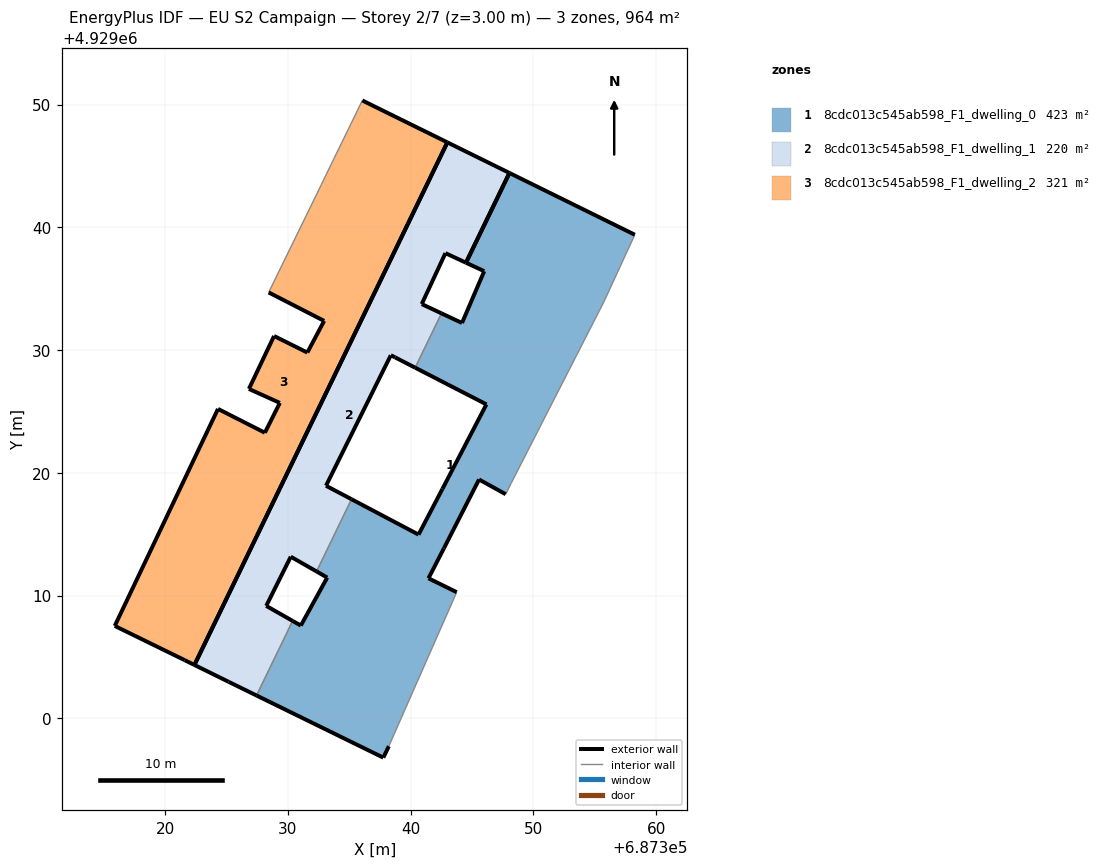
=== STOREY PLAN SPEC (per zone: floor XY polygon, exterior-wall plan segments, windows/doors) ===
zone 1: 8cdc013c545ab598_F1_dwelling_0  (422.6 m²)
  floor: (687343.75, 4929010.27) (687341.45, 4929011.40) (687342.70, 4929013.83) (687345.57, 4929019.45) (687347.74, 4929018.25) (687348.19, 4929019.15) (687355.73, 4929033.90) (687358.26, 4929039.39) (687348.05, 4929044.42) (687344.51, 4929037.11) (687345.99, 4929036.42) (687344.18, 4929032.20) (687342.51, 4929032.99) (687340.37, 4929028.56) (687346.17, 4929025.57) (687342.59, 4929018.69) (687340.64, 4929014.96) (687335.18, 4929017.84) (687332.33, 4929011.96) (687333.20, 4929011.46) (687331.05, 4929007.55) (687330.38, 4929007.93) (687327.44, 4929001.86) (687337.77, 4928996.79) (687338.22, 4928997.72)
  exterior wall: (687341.45, 4929011.40) – (687343.75, 4929010.27)  [2.6 m]
  exterior wall: (687338.22, 4928997.72) – (687337.77, 4928996.79)  [1.0 m]
  exterior wall: (687337.77, 4928996.79) – (687327.44, 4929001.86)  [11.5 m]
  exterior wall: (687330.39, 4929007.93) – (687331.05, 4929007.55)  [0.8 m]
  exterior wall: (687331.05, 4929007.55) – (687333.20, 4929011.46)  [4.5 m]
  exterior wall: (687333.20, 4929011.46) – (687332.33, 4929011.96)  [1.0 m]
  exterior wall: (687335.18, 4929017.84) – (687340.64, 4929014.96)  [6.2 m]
  exterior wall: (687340.64, 4929014.96) – (687342.59, 4929018.69)  [4.2 m]
  exterior wall: (687342.59, 4929018.69) – (687346.17, 4929025.57)  [7.8 m]
  exterior wall: (687346.17, 4929025.57) – (687340.37, 4929028.56)  [6.5 m]
  exterior wall: (687342.51, 4929032.99) – (687344.18, 4929032.20)  [1.8 m]
  exterior wall: (687344.18, 4929032.20) – (687345.99, 4929036.42)  [4.6 m]
  exterior wall: (687345.99, 4929036.42) – (687344.51, 4929037.11)  [1.6 m]
  exterior wall: (687348.05, 4929044.42) – (687358.26, 4929039.39)  [11.4 m]
  exterior wall: (687347.74, 4929018.25) – (687345.57, 4929019.45)  [2.5 m]
  exterior wall: (687345.57, 4929019.45) – (687342.70, 4929013.83)  [6.3 m]
  exterior wall: (687342.70, 4929013.83) – (687341.45, 4929011.40)  [2.7 m]
  exterior wall: (687344.51, 4929037.11) – (687348.05, 4929044.42)  [8.1 m]
  interior walls: 7
zone 2: 8cdc013c545ab598_F1_dwelling_1  (220.2 m²)
  floor: (687330.38, 4929007.93) (687328.23, 4929009.15) (687330.23, 4929013.16) (687332.33, 4929011.96) (687335.18, 4929017.84) (687333.10, 4929018.94) (687338.38, 4929029.57) (687338.73, 4929029.40) (687340.37, 4929028.56) (687342.51, 4929032.99) (687340.90, 4929033.74) (687342.83, 4929037.89) (687344.51, 4929037.11) (687348.05, 4929044.42) (687342.99, 4929046.92) (687322.38, 4929004.34) (687325.16, 4929002.97) (687327.44, 4929001.86)
  exterior wall: (687342.99, 4929046.92) – (687348.05, 4929044.42)  [5.6 m]
  exterior wall: (687344.51, 4929037.11) – (687342.83, 4929037.89)  [1.8 m]
  exterior wall: (687342.83, 4929037.89) – (687340.90, 4929033.74)  [4.6 m]
  exterior wall: (687340.90, 4929033.74) – (687342.51, 4929032.99)  [1.8 m]
  exterior wall: (687340.37, 4929028.56) – (687338.73, 4929029.40)  [1.8 m]
  exterior wall: (687338.73, 4929029.40) – (687338.38, 4929029.57)  [0.4 m]
  exterior wall: (687338.38, 4929029.57) – (687333.10, 4929018.94)  [11.9 m]
  exterior wall: (687333.10, 4929018.94) – (687335.18, 4929017.84)  [2.4 m]
  exterior wall: (687332.33, 4929011.96) – (687330.23, 4929013.16)  [2.4 m]
  exterior wall: (687330.23, 4929013.16) – (687328.23, 4929009.15)  [4.5 m]
  exterior wall: (687328.23, 4929009.15) – (687330.39, 4929007.93)  [2.5 m]
  exterior wall: (687327.44, 4929001.86) – (687325.16, 4929002.97)  [2.5 m]
  exterior wall: (687325.16, 4929002.97) – (687322.38, 4929004.34)  [3.1 m]
  exterior wall: (687348.05, 4929044.42) – (687344.51, 4929037.11)  [8.1 m]
  exterior wall: (687322.38, 4929004.34) – (687342.99, 4929046.92)  [47.3 m]
  interior walls: 3
zone 3: 8cdc013c545ab598_F1_dwelling_2  (321.4 m²)
  floor: (687322.38, 4929004.34) (687342.99, 4929046.92) (687336.06, 4929050.33) (687334.96, 4929048.07) (687333.74, 4929045.58) (687332.72, 4929043.47) (687328.43, 4929034.69) (687332.95, 4929032.37) (687331.58, 4929029.79) (687328.87, 4929031.14) (687326.82, 4929026.83) (687329.34, 4929025.69) (687328.12, 4929023.26) (687324.30, 4929025.20) (687315.89, 4929007.52) (687321.59, 4929004.73)
  exterior wall: (687324.30, 4929025.20) – (687328.12, 4929023.26)  [4.3 m]
  exterior wall: (687328.12, 4929023.26) – (687329.34, 4929025.69)  [2.7 m]
  exterior wall: (687329.34, 4929025.69) – (687326.82, 4929026.83)  [2.8 m]
  exterior wall: (687326.82, 4929026.83) – (687328.87, 4929031.14)  [4.8 m]
  exterior wall: (687328.87, 4929031.14) – (687331.58, 4929029.79)  [3.0 m]
  exterior wall: (687331.58, 4929029.79) – (687332.95, 4929032.37)  [2.9 m]
  exterior wall: (687332.95, 4929032.37) – (687328.43, 4929034.69)  [5.1 m]
  exterior wall: (687336.06, 4929050.33) – (687342.99, 4929046.92)  [7.7 m]
  exterior wall: (687322.38, 4929004.34) – (687321.59, 4929004.73)  [0.9 m]
  exterior wall: (687321.59, 4929004.73) – (687315.89, 4929007.52)  [6.3 m]
  exterior wall: (687315.89, 4929007.52) – (687324.30, 4929025.20)  [19.6 m]
  exterior wall: (687342.99, 4929046.92) – (687322.38, 4929004.34)  [47.3 m]
  interior walls: 4

=== DERIVED (storey summary) ===
Building: EU S2 Campaign
Storey: 2 of 7  (floor level z = 3.00 m)
Storey gross floor area: 964.1 m²
Zones on this storey: 3
  - 8cdc013c545ab598_F1_dwelling_0: floor 422.6 m²; exterior wall 85.1 m (255.3 m²); WWR 0.0%
  - 8cdc013c545ab598_F1_dwelling_1: floor 220.2 m²; exterior wall 100.7 m (302.2 m²); WWR 0.0%
  - 8cdc013c545ab598_F1_dwelling_2: floor 321.4 m²; exterior wall 107.4 m (322.2 m²); WWR 0.0%
Zone adjacency (shared interzone walls):
  - 8cdc013c545ab598_F1_dwelling_0 ↔ 8cdc013c545ab598_F1_dwelling_1